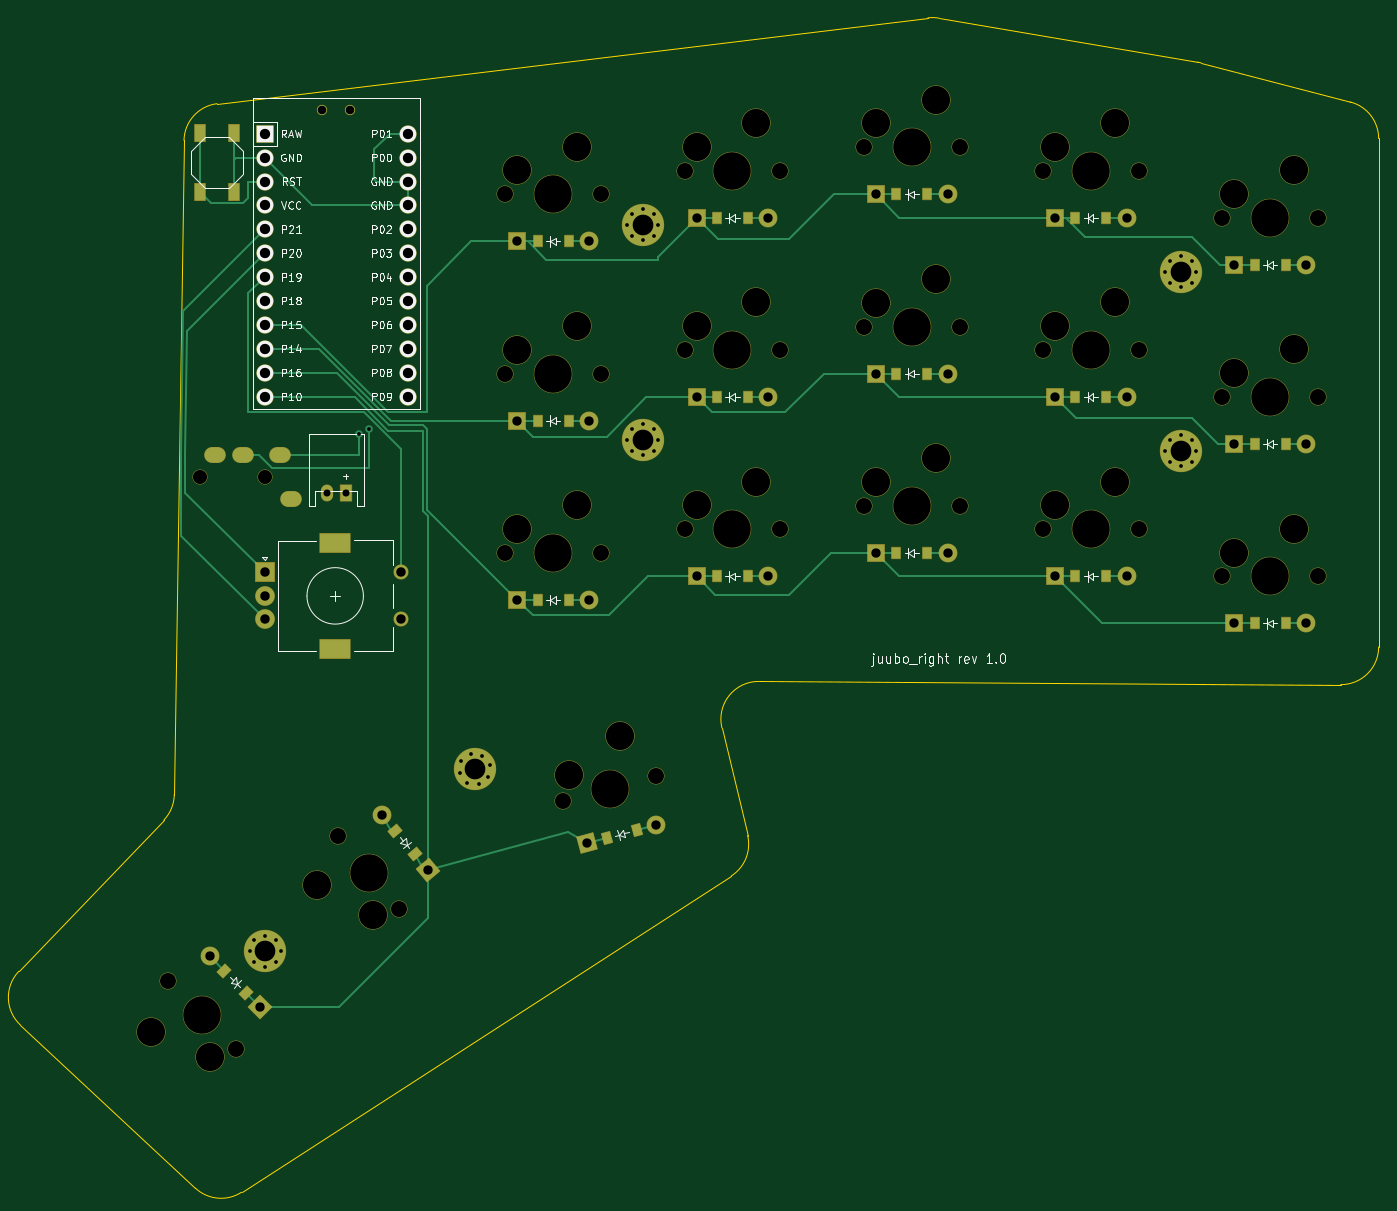
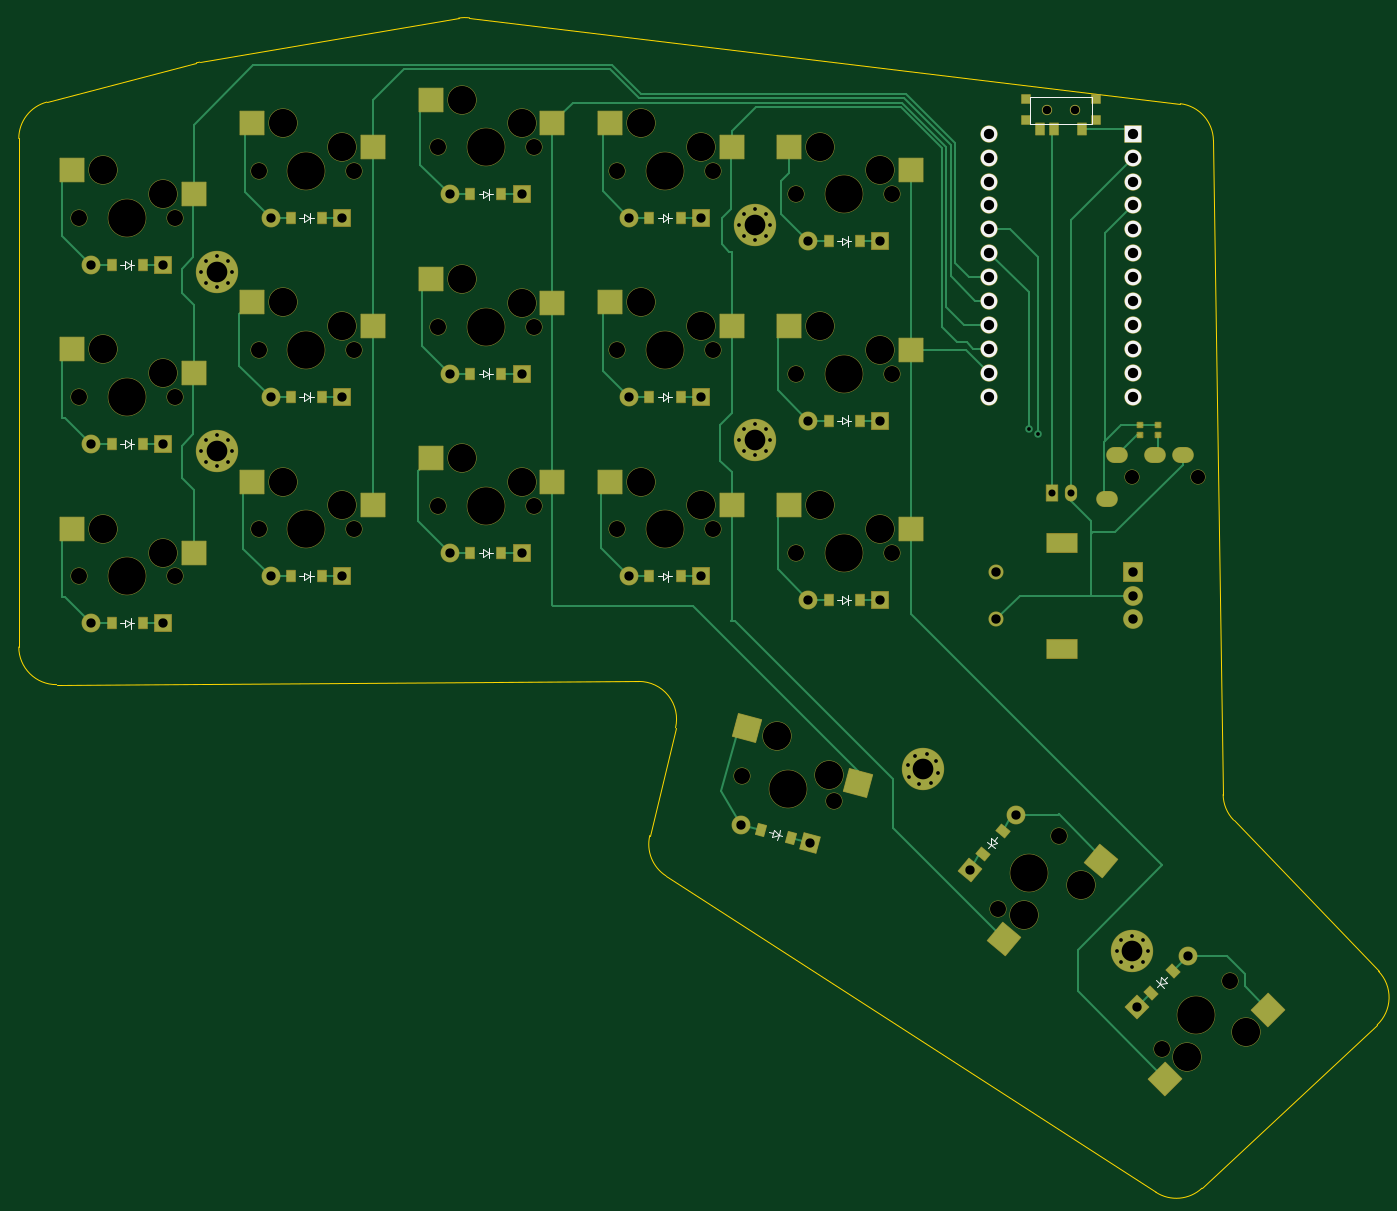
Circuit board: 11 layer files. Board 144.5 x 124.8 mm.
- bottom_copper: juubo_right_final-B_Cu.gbr (24416 bytes)
- bottom_mask: juubo_right_final-B_Mask.gbr (12765 bytes)
- paste: juubo_right_final-B_Paste.gbr (4042 bytes)
- bottom_silk: juubo_right_final-B_Silkscreen.gbr (8111 bytes)
- outline: juubo_right_final-Edge_Cuts.gbr (1828 bytes)
- top_copper: juubo_right_final-F_Cu.gbr (17677 bytes)
- top_mask: juubo_right_final-F_Mask.gbr (10886 bytes)
- paste: juubo_right_final-F_Paste.gbr (2293 bytes)
- top_silk: juubo_right_final-F_Silkscreen.gbr (61402 bytes)
- drill: juubo_right_final-NPTH.drl (2204 bytes)
- drill: juubo_right_final-PTH.drl (3218 bytes)

=== bottom_copper: juubo_right_final-B_Cu.gbr (24416 bytes, source omitted) ===
=== bottom_mask: juubo_right_final-B_Mask.gbr (12765 bytes, source omitted) ===
=== paste: juubo_right_final-B_Paste.gbr ===
%TF.GenerationSoftware,KiCad,Pcbnew,7.0.10*%
%TF.CreationDate,2024-02-19T14:22:16+02:00*%
%TF.ProjectId,juubo_right_final,6a757562-6f5f-4726-9967-68745f66696e,v1.0.0*%
%TF.SameCoordinates,Original*%
%TF.FileFunction,Paste,Bot*%
%TF.FilePolarity,Positive*%
%FSLAX46Y46*%
G04 Gerber Fmt 4.6, Leading zero omitted, Abs format (unit mm)*
G04 Created by KiCad (PCBNEW 7.0.10) date 2024-02-19 14:22:16*
%MOMM*%
%LPD*%
G01*
G04 APERTURE LIST*
G04 Aperture macros list*
%AMRotRect*
0 Rectangle, with rotation*
0 The origin of the aperture is its center*
0 $1 length*
0 $2 width*
0 $3 Rotation angle, in degrees counterclockwise*
0 Add horizontal line*
21,1,$1,$2,0,0,$3*%
G04 Aperture macros list end*
%ADD10R,0.900000X0.900000*%
%ADD11R,0.900000X1.250000*%
%ADD12R,0.900000X1.200000*%
%ADD13R,2.550000X2.500000*%
%ADD14RotRect,2.550000X2.500000X135.000000*%
%ADD15RotRect,2.550000X2.500000X130.000000*%
%ADD16RotRect,0.900000X1.200000X130.000000*%
%ADD17RotRect,0.900000X1.200000X15.000000*%
%ADD18RotRect,2.550000X2.500000X15.000000*%
%ADD19RotRect,0.900000X1.200000X135.000000*%
%ADD20R,0.500000X0.475000*%
G04 APERTURE END LIST*
D10*
%TO.C,T1*%
X288252306Y-51209506D03*
X288252306Y-53409506D03*
X295652306Y-51209506D03*
X295652306Y-53409506D03*
D11*
X289702306Y-54384506D03*
X292702306Y-54384506D03*
X294202306Y-54384506D03*
%TD*%
D12*
%TO.C,D10*%
X332402303Y-101899005D03*
X335702303Y-101899005D03*
%TD*%
%TO.C,D1*%
X389552306Y-106899003D03*
X392852306Y-106899003D03*
%TD*%
%TO.C,D8*%
X351452303Y-80349006D03*
X354752303Y-80349006D03*
%TD*%
D13*
%TO.C,S13*%
X307917303Y-96859003D03*
X320844303Y-94319003D03*
%TD*%
D12*
%TO.C,D14*%
X313352307Y-85349004D03*
X316652307Y-85349004D03*
%TD*%
D13*
%TO.C,S4*%
X365067304Y-94359007D03*
X377994304Y-91819007D03*
%TD*%
%TO.C,S6*%
X365067305Y-56259003D03*
X377994305Y-53719003D03*
%TD*%
%TO.C,S14*%
X307917305Y-77809004D03*
X320844305Y-75269004D03*
%TD*%
D12*
%TO.C,D2*%
X389552303Y-87849005D03*
X392852303Y-87849005D03*
%TD*%
D13*
%TO.C,S8*%
X346017305Y-72809005D03*
X358944305Y-70269005D03*
%TD*%
D12*
%TO.C,D12*%
X332402306Y-63799006D03*
X335702306Y-63799006D03*
%TD*%
%TO.C,D4*%
X370502303Y-101899007D03*
X373802303Y-101899007D03*
%TD*%
%TO.C,D7*%
X351452302Y-99399004D03*
X354752302Y-99399004D03*
%TD*%
D14*
%TO.C,S18*%
X280860901Y-155295215D03*
X269924081Y-147950497D03*
%TD*%
D13*
%TO.C,S7*%
X346017306Y-91859003D03*
X358944306Y-89319003D03*
%TD*%
D15*
%TO.C,S17*%
X298000047Y-140442019D03*
X287744979Y-132172043D03*
%TD*%
D12*
%TO.C,D13*%
X313352301Y-104399010D03*
X316652301Y-104399010D03*
%TD*%
%TO.C,D6*%
X370502304Y-63799004D03*
X373802304Y-63799004D03*
%TD*%
%TO.C,D11*%
X332402306Y-82849006D03*
X335702306Y-82849006D03*
%TD*%
D13*
%TO.C,S12*%
X326967307Y-56259004D03*
X339894307Y-53719004D03*
%TD*%
D16*
%TO.C,D17*%
X300282473Y-131431947D03*
X298161273Y-128904001D03*
%TD*%
D12*
%TO.C,D15*%
X313352302Y-66299007D03*
X316652302Y-66299007D03*
%TD*%
D17*
%TO.C,D16*%
X320702623Y-129705686D03*
X323890179Y-128851584D03*
%TD*%
D18*
%TO.C,S16*%
X313501321Y-123829286D03*
X325330444Y-118030081D03*
%TD*%
D19*
%TO.C,D18*%
X282349362Y-146120505D03*
X280015910Y-143787053D03*
%TD*%
D12*
%TO.C,D3*%
X389552303Y-68799001D03*
X392852303Y-68799001D03*
%TD*%
D13*
%TO.C,S15*%
X307917302Y-58759005D03*
X320844302Y-56219005D03*
%TD*%
D12*
%TO.C,D5*%
X370502308Y-82849005D03*
X373802308Y-82849005D03*
%TD*%
D13*
%TO.C,S1*%
X384117306Y-99359006D03*
X397044306Y-96819006D03*
%TD*%
D12*
%TO.C,D9*%
X351452304Y-61299004D03*
X354752304Y-61299004D03*
%TD*%
D13*
%TO.C,S2*%
X384117307Y-80309002D03*
X397044307Y-77769002D03*
%TD*%
%TO.C,S11*%
X326967306Y-75309003D03*
X339894306Y-72769003D03*
%TD*%
%TO.C,S9*%
X346017303Y-53759002D03*
X358944303Y-51219002D03*
%TD*%
%TO.C,S3*%
X384117302Y-61259003D03*
X397044302Y-58719003D03*
%TD*%
%TO.C,S5*%
X365067305Y-75309003D03*
X377994305Y-72769003D03*
%TD*%
%TO.C,S10*%
X326967308Y-94359004D03*
X339894308Y-91819004D03*
%TD*%
D20*
%TO.C,DISP1*%
X281664801Y-85837005D03*
X281664801Y-86861005D03*
%TD*%
%TO.C,DISP2*%
X283569806Y-85837009D03*
X283569806Y-86861009D03*
%TD*%
M02*

=== bottom_silk: juubo_right_final-B_Silkscreen.gbr (8111 bytes, source omitted) ===
=== outline: juubo_right_final-Edge_Cuts.gbr ===
%TF.GenerationSoftware,KiCad,Pcbnew,7.0.10*%
%TF.CreationDate,2024-02-19T14:22:16+02:00*%
%TF.ProjectId,juubo_right_final,6a757562-6f5f-4726-9967-68745f66696e,v1.0.0*%
%TF.SameCoordinates,Original*%
%TF.FileFunction,Profile,NP*%
%FSLAX46Y46*%
G04 Gerber Fmt 4.6, Leading zero omitted, Abs format (unit mm)*
G04 Created by KiCad (PCBNEW 7.0.10) date 2024-02-19 14:22:16*
%MOMM*%
%LPD*%
G01*
G04 APERTURE LIST*
%TA.AperFunction,Profile*%
%ADD10C,0.150000*%
%TD*%
G04 APERTURE END LIST*
D10*
X273620859Y-127799928D02*
G75*
G03*
X274733341Y-125090784I-2887059J2768528D01*
G01*
X336843869Y-113062063D02*
G75*
G03*
X332931328Y-117991207I-21969J-3999937D01*
G01*
X279285513Y-51660247D02*
G75*
G03*
X275765446Y-55572019I479487J-3971153D01*
G01*
X335665126Y-129436906D02*
X332931327Y-117991207D01*
X276979477Y-166917080D02*
G75*
G03*
X281877228Y-167351617I2727723J2925680D01*
G01*
X383848268Y-47318874D02*
G75*
G03*
X383503049Y-47244387I-1015368J-3868626D01*
G01*
X383503049Y-47244386D02*
X355980172Y-42566373D01*
X399742776Y-51490665D02*
X383848267Y-47318876D01*
X354830412Y-42538659D02*
X279285512Y-51660238D01*
X402727281Y-55359621D02*
G75*
G03*
X399742776Y-51490665I-3999981J21D01*
G01*
X258209394Y-143871370D02*
G75*
G03*
X258368737Y-149565552I2887106J-2768530D01*
G01*
X333944606Y-133726386D02*
G75*
G03*
X335665126Y-129436906I-2170006J3360186D01*
G01*
X402727302Y-109401968D02*
X402727304Y-55359621D01*
X258368736Y-149565553D02*
X276979476Y-166917081D01*
X275765447Y-55572019D02*
X274733342Y-125090784D01*
X398705323Y-113401943D02*
G75*
G03*
X402727303Y-109401969I21977J3999943D01*
G01*
X273620867Y-127799935D02*
X258209373Y-143871350D01*
X336843869Y-113062009D02*
X398705323Y-113401905D01*
X355980172Y-42566375D02*
G75*
G03*
X354830412Y-42538660I-670272J-3943425D01*
G01*
X281877228Y-167351618D02*
X333944592Y-133726364D01*
M02*

=== top_copper: juubo_right_final-F_Cu.gbr (17677 bytes, source omitted) ===
=== top_mask: juubo_right_final-F_Mask.gbr (10886 bytes, source omitted) ===
=== paste: juubo_right_final-F_Paste.gbr ===
%TF.GenerationSoftware,KiCad,Pcbnew,7.0.10*%
%TF.CreationDate,2024-02-19T14:22:16+02:00*%
%TF.ProjectId,juubo_right_final,6a757562-6f5f-4726-9967-68745f66696e,v1.0.0*%
%TF.SameCoordinates,Original*%
%TF.FileFunction,Paste,Top*%
%TF.FilePolarity,Positive*%
%FSLAX46Y46*%
G04 Gerber Fmt 4.6, Leading zero omitted, Abs format (unit mm)*
G04 Created by KiCad (PCBNEW 7.0.10) date 2024-02-19 14:22:16*
%MOMM*%
%LPD*%
G01*
G04 APERTURE LIST*
G04 Aperture macros list*
%AMRotRect*
0 Rectangle, with rotation*
0 The origin of the aperture is its center*
0 $1 length*
0 $2 width*
0 $3 Rotation angle, in degrees counterclockwise*
0 Add horizontal line*
21,1,$1,$2,0,0,$3*%
G04 Aperture macros list end*
%ADD10R,1.100000X1.800000*%
%ADD11R,0.900000X1.200000*%
%ADD12RotRect,0.900000X1.200000X130.000000*%
%ADD13RotRect,0.900000X1.200000X15.000000*%
%ADD14RotRect,0.900000X1.200000X135.000000*%
G04 APERTURE END LIST*
D10*
%TO.C,B1*%
X281124804Y-54809003D03*
X281124804Y-61009003D03*
X277424804Y-54809003D03*
X277424804Y-61009003D03*
%TD*%
D11*
%TO.C,D10*%
X332402303Y-101899005D03*
X335702303Y-101899005D03*
%TD*%
%TO.C,D1*%
X389552306Y-106899003D03*
X392852306Y-106899003D03*
%TD*%
%TO.C,D8*%
X351452303Y-80349006D03*
X354752303Y-80349006D03*
%TD*%
%TO.C,D14*%
X313352307Y-85349004D03*
X316652307Y-85349004D03*
%TD*%
%TO.C,D2*%
X389552303Y-87849005D03*
X392852303Y-87849005D03*
%TD*%
%TO.C,D12*%
X332402306Y-63799006D03*
X335702306Y-63799006D03*
%TD*%
%TO.C,D4*%
X370502303Y-101899007D03*
X373802303Y-101899007D03*
%TD*%
%TO.C,D7*%
X351452302Y-99399004D03*
X354752302Y-99399004D03*
%TD*%
%TO.C,D13*%
X313352301Y-104399010D03*
X316652301Y-104399010D03*
%TD*%
%TO.C,D6*%
X370502304Y-63799004D03*
X373802304Y-63799004D03*
%TD*%
%TO.C,D11*%
X332402306Y-82849006D03*
X335702306Y-82849006D03*
%TD*%
D12*
%TO.C,D17*%
X300282473Y-131431947D03*
X298161273Y-128904001D03*
%TD*%
D11*
%TO.C,D15*%
X313352302Y-66299007D03*
X316652302Y-66299007D03*
%TD*%
D13*
%TO.C,D16*%
X320702623Y-129705686D03*
X323890179Y-128851584D03*
%TD*%
D14*
%TO.C,D18*%
X282349362Y-146120505D03*
X280015910Y-143787053D03*
%TD*%
D11*
%TO.C,D3*%
X389552303Y-68799001D03*
X392852303Y-68799001D03*
%TD*%
%TO.C,D5*%
X370502308Y-82849005D03*
X373802308Y-82849005D03*
%TD*%
%TO.C,D9*%
X351452304Y-61299004D03*
X354752304Y-61299004D03*
%TD*%
M02*

=== top_silk: juubo_right_final-F_Silkscreen.gbr (61402 bytes, source omitted) ===
=== drill: juubo_right_final-NPTH.drl ===
M48
; DRILL file {KiCad 7.0.10} date Monday, February 19, 2024 at 02:22:19 PM
; FORMAT={-:-/ absolute / inch / decimal}
; #@! TF.CreationDate,2024-02-19T14:22:19+02:00
; #@! TF.GenerationSoftware,Kicad,Pcbnew,7.0.10
; #@! TF.FileFunction,NonPlated,1,2,NPTH
FMAT,2
INCH
; #@! TA.AperFunction,NonPlated,NPTH,ComponentDrill
T1C0.0354
; #@! TA.AperFunction,NonPlated,NPTH,ComponentDrill
T2C0.0591
; #@! TA.AperFunction,NonPlated,NPTH,ComponentDrill
T3C0.0670
; #@! TA.AperFunction,NonPlated,NPTH,ComponentDrill
T4C0.1181
; #@! TA.AperFunction,NonPlated,NPTH,ComponentDrill
T5C0.1570
%
G90
G05
T1
X11.4351Y-2.0594
X11.5532Y-2.0594
T2
X10.9219Y-3.5956
X11.1975Y-3.5956
T3
X10.7896Y-5.7046
X11.0724Y-5.9875
X11.501Y-5.098
X11.7582Y-5.4045
X12.2017Y-2.4133
X12.2017Y-3.9133
X12.2017Y-3.1633
X12.4447Y-4.9513
X12.6017Y-2.4133
X12.6017Y-3.9133
X12.6017Y-3.1633
X12.8311Y-4.8478
X12.9517Y-3.0649
X12.9517Y-2.3149
X12.9517Y-3.8149
X13.3517Y-3.0649
X13.3517Y-2.3149
X13.3517Y-3.8149
X13.7017Y-2.2165
X13.7017Y-2.9665
X13.7017Y-3.7165
X14.1017Y-2.2165
X14.1017Y-2.9665
X14.1017Y-3.7165
X14.4517Y-3.8149
X14.4517Y-2.3149
X14.4517Y-3.0649
X14.8517Y-3.8149
X14.8517Y-2.3149
X14.8517Y-3.0649
X15.2017Y-2.5118
X15.2017Y-4.0118
X15.2017Y-3.2618
X15.6017Y-2.5118
X15.6017Y-4.0118
X15.6017Y-3.2618
T4
X10.7189Y-5.9167
X10.9663Y-6.0228
X11.4121Y-5.3032
X11.6494Y-5.4304
X12.2517Y-2.3133
X12.2517Y-3.8133
X12.2517Y-3.0633
X12.4671Y-4.8418
X12.5017Y-2.2133
X12.5017Y-3.7133
X12.5017Y-2.9633
X12.6827Y-4.6805
X13.0017Y-2.9649
X13.0017Y-2.2149
X13.0017Y-3.7149
X13.2517Y-2.8649
X13.2517Y-2.1149
X13.2517Y-3.6149
X13.7517Y-2.1165
X13.7517Y-2.8665
X13.7517Y-3.6165
X14.0017Y-2.0165
X14.0017Y-2.7665
X14.0017Y-3.5165
X14.5017Y-3.7149
X14.5017Y-2.2149
X14.5017Y-2.9649
X14.7517Y-3.6149
X14.7517Y-2.1149
X14.7517Y-2.8649
X15.2517Y-2.4118
X15.2517Y-3.9118
X15.2517Y-3.1618
X15.5017Y-2.3118
X15.5017Y-3.8118
X15.5017Y-3.0618
T5
X10.931Y-5.846
X11.6296Y-5.2513
X12.4017Y-2.4133
X12.4017Y-3.9133
X12.4017Y-3.1633
X12.6379Y-4.8996
X13.1517Y-3.0649
X13.1517Y-2.3149
X13.1517Y-3.8149
X13.9017Y-2.2165
X13.9017Y-2.9665
X13.9017Y-3.7165
X14.6517Y-3.8149
X14.6517Y-2.3149
X14.6517Y-3.0649
X15.4017Y-2.5118
X15.4017Y-4.0118
X15.4017Y-3.2618
M30

=== drill: juubo_right_final-PTH.drl ===
M48
; DRILL file {KiCad 7.0.10} date Monday, February 19, 2024 at 02:22:19 PM
; FORMAT={-:-/ absolute / inch / decimal}
; #@! TF.CreationDate,2024-02-19T14:22:19+02:00
; #@! TF.GenerationSoftware,Kicad,Pcbnew,7.0.10
; #@! TF.FileFunction,Plated,1,2,PTH
FMAT,2
INCH
; #@! TA.AperFunction,Plated,PTH,ViaDrill
T1C0.0157
; #@! TA.AperFunction,Plated,PTH,ComponentDrill
T2C0.0157
; #@! TA.AperFunction,Plated,PTH,ComponentDrill
T3C0.0295
; #@! TA.AperFunction,Plated,PTH,ComponentDrill
T4C0.0354
; #@! TA.AperFunction,Plated,PTH,ComponentDrill
T5C0.0390
; #@! TA.AperFunction,Plated,PTH,ComponentDrill
T6C0.0394
; #@! TA.AperFunction,Plated,PTH,ComponentDrill
T7C0.0430
; #@! TA.AperFunction,Plated,PTH,ComponentDrill
T8C0.0591
; #@! TA.AperFunction,Plated,PTH,ComponentDrill
T9C0.0866
%
G90
G05
T1
X11.5906Y-3.4173
X11.6299Y-3.3937
T2
X11.1312Y-5.5809
X11.1502Y-5.5349
X11.1502Y-5.6268
X11.1962Y-5.5159
X11.1962Y-5.6458
X11.2421Y-5.5349
X11.2421Y-5.6268
X11.2611Y-5.5809
X12.0098Y-4.8349
X12.0163Y-4.7856
X12.0401Y-4.8744
X12.0557Y-4.7554
X12.0894Y-4.8809
X12.105Y-4.7619
X12.1288Y-4.8506
X12.1353Y-4.8013
X12.7117Y-2.5399
X12.7117Y-3.4399
X12.7307Y-2.494
X12.7307Y-2.5859
X12.7307Y-3.394
X12.7307Y-3.4859
X12.7767Y-2.475
X12.7767Y-2.6049
X12.7767Y-3.375
X12.7767Y-3.5049
X12.8226Y-2.494
X12.8226Y-2.5859
X12.8226Y-3.394
X12.8226Y-3.4859
X12.8416Y-2.5399
X12.8416Y-3.4399
X14.9617Y-2.7368
X14.9617Y-3.4868
X14.9807Y-2.6908
X14.9807Y-2.7827
X14.9807Y-3.4408
X14.9807Y-3.5327
X15.0267Y-2.6718
X15.0267Y-2.8017
X15.0267Y-3.4218
X15.0267Y-3.5517
X15.0726Y-2.6908
X15.0726Y-2.7827
X15.0726Y-3.4408
X15.0726Y-3.5327
X15.0916Y-2.7368
X15.0916Y-3.4868
T3
X11.4548Y-3.6625
X11.5336Y-3.6625
T5
X10.9641Y-5.6008
X11.1762Y-5.8129
X11.684Y-5.0098
X11.8768Y-5.2396
X12.2517Y-4.1102
X12.2517Y-2.6102
X12.2517Y-3.3602
X12.5439Y-5.1285
X12.5517Y-4.1102
X12.5517Y-2.6102
X12.5517Y-3.3602
X12.8337Y-5.0509
X13.0017Y-4.0118
X13.0017Y-2.5118
X13.0017Y-3.2618
X13.3017Y-4.0118
X13.3017Y-2.5118
X13.3017Y-3.2618
X13.7517Y-3.9133
X13.7517Y-3.1633
X13.7517Y-2.4133
X14.0517Y-3.9133
X14.0517Y-3.1633
X14.0517Y-2.4133
X14.5017Y-4.0118
X14.5017Y-2.5118
X14.5017Y-3.2618
X14.8017Y-4.0118
X14.8017Y-2.5118
X14.8017Y-3.2618
X15.2517Y-2.7086
X15.2517Y-3.4586
X15.2517Y-4.2086
X15.5517Y-2.7086
X15.5517Y-3.4586
X15.5517Y-4.2086
T6
X11.1942Y-3.9948
X11.1942Y-4.0933
X11.1942Y-4.1917
X11.7651Y-3.9948
X11.7651Y-4.1917
T7
X11.1942Y-2.1596
X11.1942Y-2.2596
X11.1942Y-2.3596
X11.1942Y-2.4596
X11.1942Y-2.5596
X11.1942Y-2.6596
X11.1942Y-2.7596
X11.1942Y-2.8596
X11.1942Y-2.9596
X11.1942Y-3.0596
X11.1942Y-3.1596
X11.1942Y-3.2596
X11.7942Y-2.1596
X11.7942Y-2.2596
X11.7942Y-2.3596
X11.7942Y-2.4596
X11.7942Y-2.5596
X11.7942Y-2.6596
X11.7942Y-2.7596
X11.7942Y-2.8596
X11.7942Y-2.9596
X11.7942Y-3.0596
X11.7942Y-3.1596
X11.7942Y-3.2596
T9
X11.1962Y-5.5809
X12.0725Y-4.8181
X12.7767Y-2.5399
X12.7767Y-3.4399
X15.0267Y-2.7368
X15.0267Y-3.4868
T4
G00X10.9731Y-3.5051
M15
G01X10.9967Y-3.5051
M16
G05
G00X11.0912Y-3.5051
M15
G01X11.1149Y-3.5051
M16
G05
G00X11.2487Y-3.5051
M15
G01X11.2723Y-3.5051
M16
G05
G00X11.292Y-3.6862
M15
G01X11.3156Y-3.6862
M16
G05
T8
G00X11.4639Y-3.8728
M15
G01X11.5151Y-3.8728
M16
G05
G00X11.4639Y-4.3137
M15
G01X11.5151Y-4.3137
M16
G05
M30

